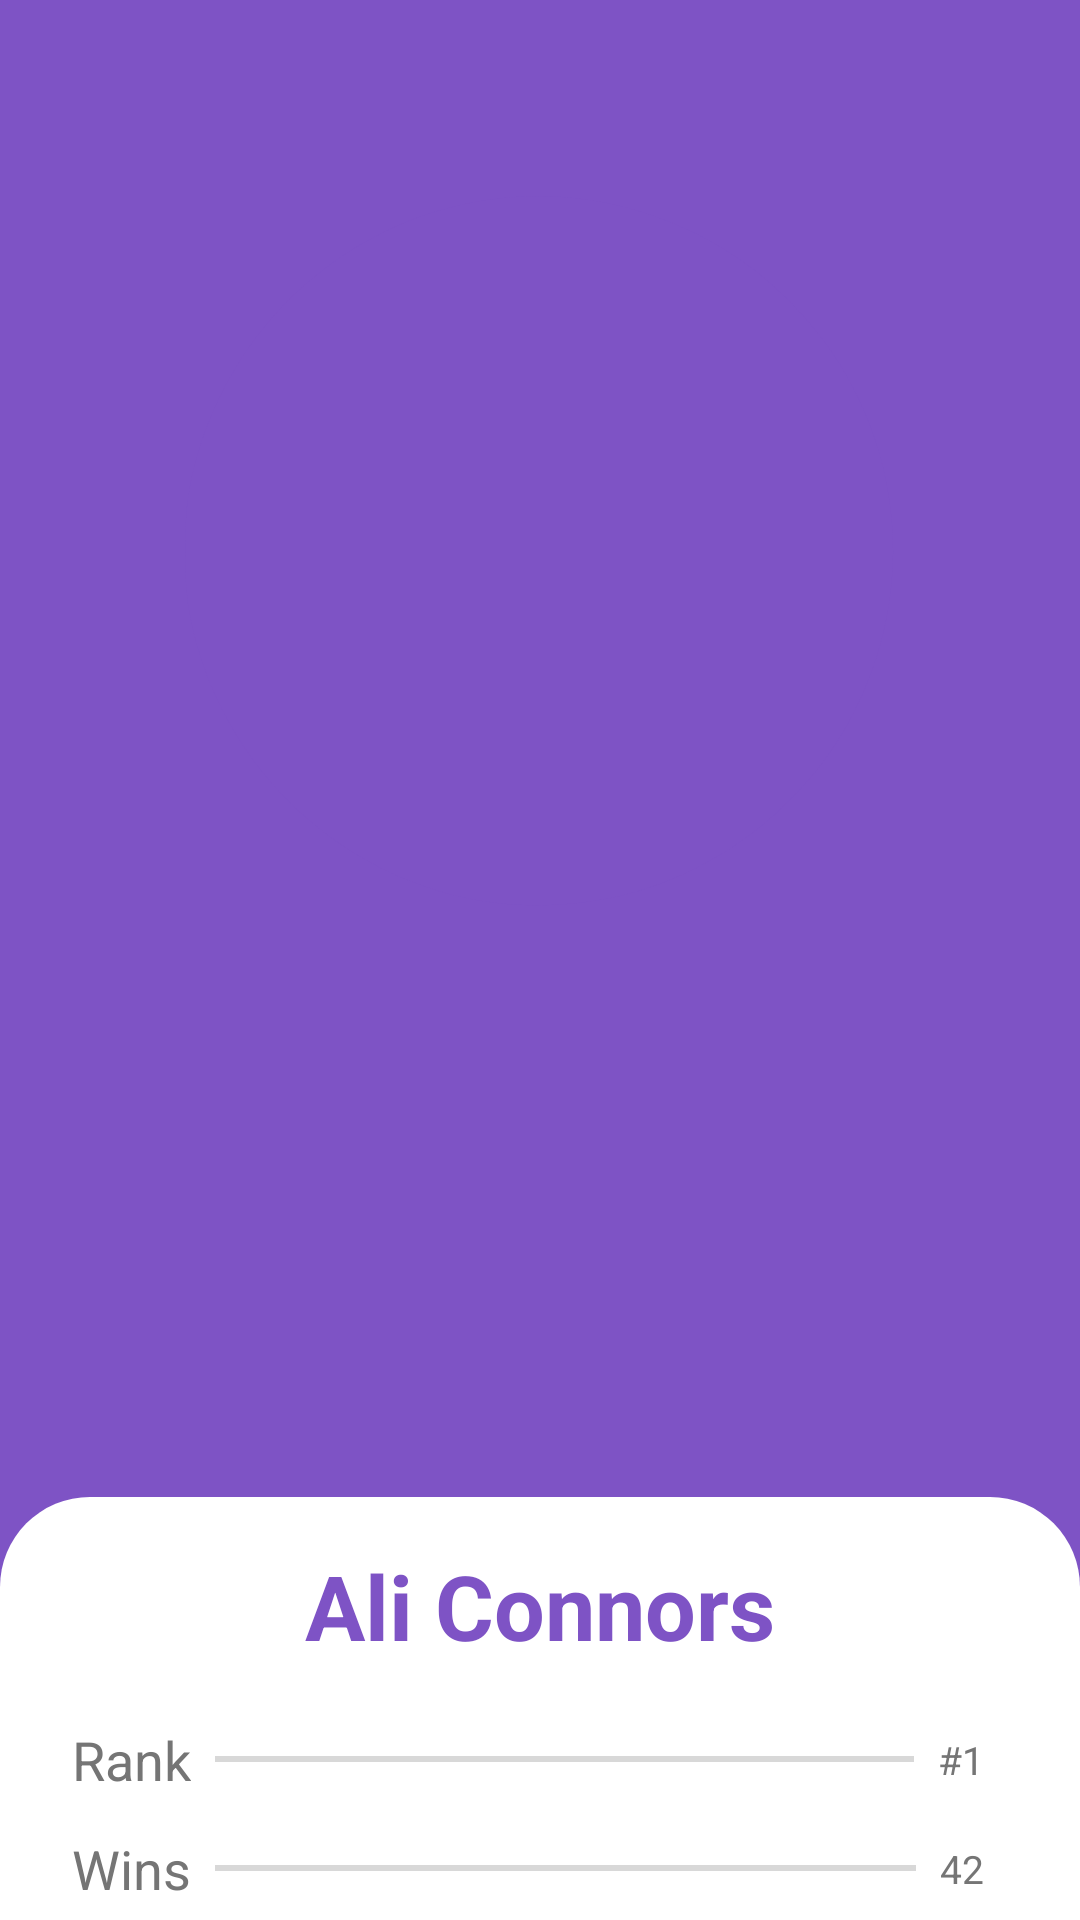

The Android layout XML behind this screen, and the referenced resources:
<!-- AndroidManifest.xml: application theme AppTheme -->
<!-- res/layout/fragment_user_profile.xml -->
<?xml version="1.0" encoding="utf-8"?>


<androidx.constraintlayout.widget.ConstraintLayout xmlns:android="http://schemas.android.com/apk/res/android"
    xmlns:app="http://schemas.android.com/apk/res-auto"
    xmlns:tools="http://schemas.android.com/tools"
    android:id="@+id/profiler_constraint_layout"
    android:layout_width="match_parent"
    android:layout_height="match_parent"
    android:background="@color/colorAccent"
    tools:context="com.example.android.navigationsample.UserProfile"
    tools:layout_editor_absoluteY="81dp">

    

    <ImageView
        android:id="@+id/imageView7"
        android:layout_width="240dp"
        android:layout_height="240dp"
        android:layout_marginStart="8dp"
        android:layout_marginTop="64dp"
        android:layout_marginEnd="8dp"
        app:layout_constraintEnd_toEndOf="parent"
        app:layout_constraintStart_toStartOf="parent"
        app:layout_constraintTop_toTopOf="parent"
        android:background="@drawable/avatar_6_raster"
        app:srcCompat="@drawable/purple_frame"
        tools:background="@tools:sample/avatars[6]"
        tools:src="@drawable/purple_frame" />

    <View
            android:id="@+id/view2"
            android:layout_width="0dp"
            android:layout_height="141dp"
            android:layout_marginTop="64dp"
            android:background="@drawable/rounded_rect"
            app:layout_constraintBottom_toBottomOf="parent"
            app:layout_constraintEnd_toEndOf="parent"
            app:layout_constraintStart_toStartOf="parent"
            app:layout_constraintTop_toBottomOf="@+id/imageView7"
            app:layout_constraintVertical_bias="1.0"/>

    <TextView
        android:id="@+id/profile_user_name"
        android:gravity="center_horizontal"
        android:layout_width="0dp"
        android:layout_height="40dp"
        android:layout_marginStart="8dp"
        android:layout_marginTop="16dp"
        android:layout_marginEnd="8dp"
        android:text="@string/profile_name_1"
        android:textAlignment="center"
        android:textColor="@color/colorAccent"
        android:textSize="30sp"
        android:textStyle="bold"
        app:layout_constraintEnd_toEndOf="parent"
        app:layout_constraintStart_toStartOf="parent"
        app:layout_constraintTop_toTopOf="@+id/view2" />

    <include
        layout="@layout/user_card"
        android:layout_width="0dp"
        android:layout_height="120dp"
        android:layout_marginStart="16dp"
        android:layout_marginTop="8dp"
        android:layout_marginEnd="24dp"
        android:layout_marginLeft="16dp"
        android:layout_marginRight="24dp"
        app:layout_constraintEnd_toEndOf="parent"
        app:layout_constraintStart_toStartOf="parent"
        app:layout_constraintTop_toBottomOf="@+id/profile_user_name"/>

</androidx.constraintlayout.widget.ConstraintLayout>
<!-- res/layout/user_card.xml (included above) -->
<?xml version="1.0" encoding="utf-8"?>


<androidx.constraintlayout.widget.ConstraintLayout xmlns:android="http://schemas.android.com/apk/res/android"
    xmlns:app="http://schemas.android.com/apk/res-auto"
    xmlns:tools="http://schemas.android.com/tools"
    android:layout_width="match_parent"
    android:layout_height="wrap_content"
    tools:layout_editor_absoluteY="81dp">

    <TextView
        android:id="@+id/textView3"
        android:layout_width="wrap_content"
        android:layout_height="wrap_content"
        android:layout_marginStart="8dp"
        android:layout_marginLeft="8dp"
        android:text="@string/rank"
        android:textColor="#757575"
        android:textSize="18sp"
        app:layout_constraintBottom_toBottomOf="@+id/divider8"
        app:layout_constraintStart_toStartOf="parent"
        app:layout_constraintTop_toTopOf="@+id/divider8"/>

    <View
        android:id="@+id/divider8"
        android:layout_width="0dp"
        android:layout_height="2dp"
        android:layout_marginStart="8dp"
        android:layout_marginEnd="8dp"
        android:background="#D8D8D8"
        app:layout_constraintBottom_toBottomOf="@+id/textView6"
        app:layout_constraintEnd_toStartOf="@+id/textView6"
        app:layout_constraintHorizontal_bias="0.0"
        app:layout_constraintStart_toEndOf="@+id/textView3"
        app:layout_constraintTop_toTopOf="@+id/textView6" />

    <TextView
        android:id="@+id/textView6"
        android:layout_width="wrap_content"
        android:layout_height="wrap_content"
        android:layout_marginEnd="8dp"
        android:text="@string/rank_1"
        android:textAlignment="textEnd"
        android:textColor="#757575"
        android:textSize="13sp"
        app:layout_constraintBottom_toTopOf="@+id/textView17"
        app:layout_constraintEnd_toEndOf="parent"
        app:layout_constraintTop_toTopOf="parent"
        app:layout_constraintVertical_bias="0.44"
        android:gravity="end"
        android:layout_marginRight="8dp"/>

    <View
        android:id="@+id/divider9"
        android:layout_width="0dp"
        android:layout_height="2dp"
        android:layout_marginStart="8dp"
        android:layout_marginEnd="8dp"
        android:background="#D8D8D8"
        app:layout_constraintBottom_toBottomOf="@+id/textView16"
        app:layout_constraintEnd_toStartOf="@+id/textView17"
        app:layout_constraintStart_toEndOf="@+id/textView16"
        app:layout_constraintTop_toTopOf="@+id/textView16" />

    <TextView
        android:id="@+id/textView16"
        android:layout_width="wrap_content"
        android:layout_height="wrap_content"
        android:layout_marginStart="8dp"
        android:layout_marginLeft="8dp"
        android:text="@string/wins"
        android:textColor="#757575"
        android:textSize="18sp"
        app:layout_constraintBottom_toTopOf="@+id/textView18"
        app:layout_constraintStart_toStartOf="parent"
        app:layout_constraintTop_toBottomOf="@+id/textView3"/>

    <TextView
        android:id="@+id/textView17"
        android:layout_width="wrap_content"
        android:layout_height="wrap_content"
        android:layout_marginEnd="8dp"
        android:layout_marginRight="8dp"
        android:gravity="end"
        android:text="@string/wins_amount"
        android:textAlignment="textEnd"
        android:textColor="#757575"
        android:textSize="13sp"
        app:layout_constraintBottom_toBottomOf="@+id/divider9"
        app:layout_constraintEnd_toEndOf="parent"
        app:layout_constraintTop_toTopOf="@+id/divider9"/>

    <TextView
        android:id="@+id/textView18"
        android:layout_width="wrap_content"
        android:layout_height="wrap_content"
        android:layout_marginStart="8dp"
        android:layout_marginLeft="8dp"
        android:text="@string/losses"
        android:textColor="#757575"
        android:textSize="18sp"
        app:layout_constraintBottom_toBottomOf="parent"
        app:layout_constraintStart_toStartOf="parent"
        app:layout_constraintTop_toBottomOf="@+id/textView16"/>

    <TextView
        android:id="@+id/textView19"
        android:layout_width="wrap_content"
        android:layout_height="wrap_content"
        android:layout_marginEnd="8dp"
        android:layout_marginRight="8dp"
        android:gravity="end"
        android:text="@string/losses_amount"
        android:textAlignment="textEnd"
        android:textColor="#757575"
        android:textSize="13sp"
        app:layout_constraintBottom_toBottomOf="@+id/divider10"
        app:layout_constraintEnd_toEndOf="parent"
        app:layout_constraintTop_toTopOf="@+id/divider10"/>

    <View
        android:id="@+id/divider10"
        android:layout_width="0dp"
        android:layout_height="2dp"
        android:layout_marginStart="8dp"
        android:layout_marginEnd="8dp"
        android:background="#D8D8D8"
        app:layout_constraintBottom_toBottomOf="@+id/textView18"
        app:layout_constraintEnd_toStartOf="@+id/textView19"
        app:layout_constraintHorizontal_bias="1.0"
        app:layout_constraintStart_toEndOf="@+id/textView18"
        app:layout_constraintTop_toTopOf="@+id/textView18" />

</androidx.constraintlayout.widget.ConstraintLayout>
<!-- resources referenced by this layout -->
<resources>
  <color name="colorAccent">#7e53c5</color>
  <!-- drawable purple_frame (drawable) -->
  <?xml version="1.0" encoding="utf-8"?>
  
  
  <vector xmlns:android="http://schemas.android.com/apk/res/android"
      android:viewportWidth="284"
      android:viewportHeight="284"
      android:width="284dp"
      android:height="284dp">
      <path
          android:pathData="M0 142L0 0l142 0 142 0 0 142 0 142 -142 0 -142 0zm165 137.34231c26.06742 -4.1212 52.67405 -17.543 72.66855 -36.65787 11.82805 -11.30768 20.55487 -22.85153 27.7633 -36.72531C290.23789 158.21592 285.62874 101.14121 253.48951 58.078079 217.58149 9.9651706 154.68849 -10.125717 98.348685 8.5190299 48.695824 24.95084 12.527764 67.047123 3.437787 118.98655 1.4806194 130.16966 1.511302 152.96723 3.4990422 164.5 12.168375 214.79902 47.646316 256.70775 96 273.76783c21.72002 7.66322 44.26673 9.48476 69 5.57448z"
          android:fillColor="@color/colorAccent" />
  </vector>
  <!-- drawable rounded_rect (drawable) -->
  <shape xmlns:android="http://schemas.android.com/apk/res/android" android:shape="rectangle">
      <corners android:topLeftRadius="30dp" android:topRightRadius="30dp"
          android:bottomLeftRadius="0dp" android:bottomRightRadius="0dp"/>
      <solid android:color="#FFF" />
  </shape>
  <string name="losses">Losses</string>
  <string name="losses_amount">03</string>
  <string name="profile_name_1">Ali Connors</string>
  <string name="rank">Rank</string>
  <string name="rank_1">#1</string>
  <string name="wins">Wins</string>
  <string name="wins_amount">42</string>
  <style name="AppTheme" parent="Theme.AppCompat.Light.DarkActionBar">
          
          <item name="colorPrimary">@color/colorPrimary</item>
          <item name="colorPrimaryDark">@color/colorPrimaryDark</item>
          <item name="colorAccent">@color/colorAccent</item>
      </style>
  <color name="colorPrimary">#008577</color>
  <color name="colorPrimaryDark">#00574B</color>
</resources>
